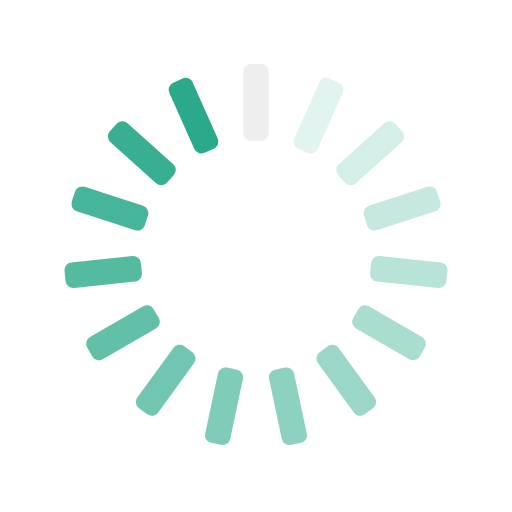
t = 0.00 s
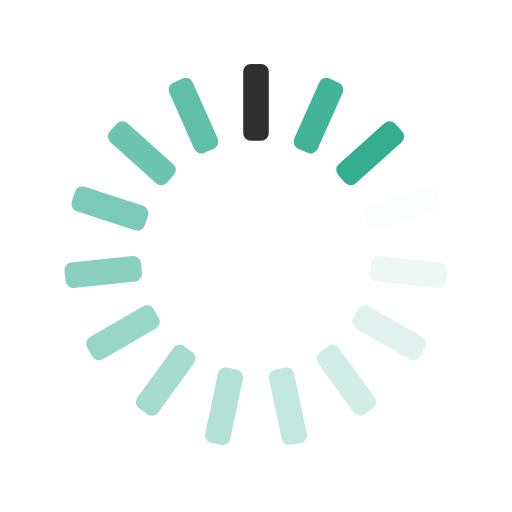
t = 0.25 s
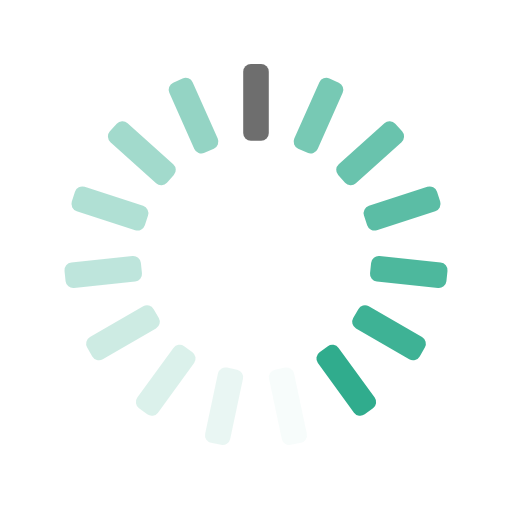
t = 0.50 s
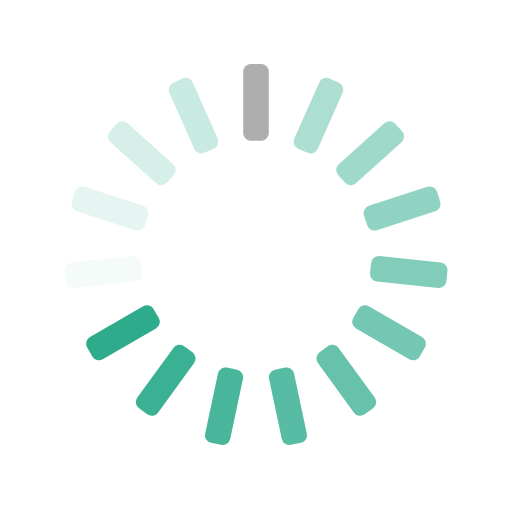
t = 0.75 s

The animated SVG that drew these frames (rendered in a browser with its animation timeline set to each time). Animation: 15 SMIL elements (animate=15); one cycle of 1.00 s, repeats indefinitely.

<svg xmlns="http://www.w3.org/2000/svg" xmlns:xlink="http://www.w3.org/1999/xlink" style="margin:auto;background:transparent;display:block;" width="200px" height="200px" viewBox="0 0 100 100" preserveAspectRatio="xMidYMid">
<g transform="rotate(0 50 50)">
  <rect x="47.5" y="12.5" rx="1.5" ry="1.5" width="5" height="15" fill="">
    <animate attributeName="opacity" values="1;0" keyTimes="0;1" dur="1s" begin="-0.9333333333333333s" repeatCount="indefinite"></animate>
  </rect>
</g><g transform="rotate(24 50 50)">
  <rect x="47.5" y="12.5" rx="1.5" ry="1.5" width="5" height="15" fill="#2AAA8A">
    <animate attributeName="opacity" values="1;0" keyTimes="0;1" dur="1s" begin="-0.8666666666666667s" repeatCount="indefinite"></animate>
  </rect>
</g><g transform="rotate(48 50 50)">
  <rect x="47.5" y="12.5" rx="1.5" ry="1.5" width="5" height="15" fill="#2AAA8A">
    <animate attributeName="opacity" values="1;0" keyTimes="0;1" dur="1s" begin="-0.8s" repeatCount="indefinite"></animate>
  </rect>
</g><g transform="rotate(72 50 50)">
  <rect x="47.5" y="12.5" rx="1.5" ry="1.5" width="5" height="15" fill="#2AAA8A">
    <animate attributeName="opacity" values="1;0" keyTimes="0;1" dur="1s" begin="-0.7333333333333333s" repeatCount="indefinite"></animate>
  </rect>
</g><g transform="rotate(96 50 50)">
  <rect x="47.5" y="12.5" rx="1.5" ry="1.5" width="5" height="15" fill="#2AAA8A">
    <animate attributeName="opacity" values="1;0" keyTimes="0;1" dur="1s" begin="-0.6666666666666666s" repeatCount="indefinite"></animate>
  </rect>
</g><g transform="rotate(120 50 50)">
  <rect x="47.5" y="12.5" rx="1.5" ry="1.5" width="5" height="15" fill="#2AAA8A">
    <animate attributeName="opacity" values="1;0" keyTimes="0;1" dur="1s" begin="-0.6s" repeatCount="indefinite"></animate>
  </rect>
</g><g transform="rotate(144 50 50)">
  <rect x="47.5" y="12.5" rx="1.5" ry="1.5" width="5" height="15" fill="#2AAA8A">
    <animate attributeName="opacity" values="1;0" keyTimes="0;1" dur="1s" begin="-0.5333333333333333s" repeatCount="indefinite"></animate>
  </rect>
</g><g transform="rotate(168 50 50)">
  <rect x="47.5" y="12.5" rx="1.5" ry="1.5" width="5" height="15" fill="#2AAA8A">
    <animate attributeName="opacity" values="1;0" keyTimes="0;1" dur="1s" begin="-0.4666666666666667s" repeatCount="indefinite"></animate>
  </rect>
</g><g transform="rotate(192 50 50)">
  <rect x="47.5" y="12.5" rx="1.5" ry="1.5" width="5" height="15" fill="#2AAA8A">
    <animate attributeName="opacity" values="1;0" keyTimes="0;1" dur="1s" begin="-0.4s" repeatCount="indefinite"></animate>
  </rect>
</g><g transform="rotate(216 50 50)">
  <rect x="47.5" y="12.5" rx="1.5" ry="1.5" width="5" height="15" fill="#2AAA8A">
    <animate attributeName="opacity" values="1;0" keyTimes="0;1" dur="1s" begin="-0.3333333333333333s" repeatCount="indefinite"></animate>
  </rect>
</g><g transform="rotate(240 50 50)">
  <rect x="47.5" y="12.5" rx="1.5" ry="1.5" width="5" height="15" fill="#2AAA8A">
    <animate attributeName="opacity" values="1;0" keyTimes="0;1" dur="1s" begin="-0.26666666666666666s" repeatCount="indefinite"></animate>
  </rect>
</g><g transform="rotate(264 50 50)">
  <rect x="47.5" y="12.5" rx="1.5" ry="1.5" width="5" height="15" fill="#2AAA8A">
    <animate attributeName="opacity" values="1;0" keyTimes="0;1" dur="1s" begin="-0.2s" repeatCount="indefinite"></animate>
  </rect>
</g><g transform="rotate(288 50 50)">
  <rect x="47.5" y="12.5" rx="1.5" ry="1.5" width="5" height="15" fill="#2AAA8A">
    <animate attributeName="opacity" values="1;0" keyTimes="0;1" dur="1s" begin="-0.13333333333333333s" repeatCount="indefinite"></animate>
  </rect>
</g><g transform="rotate(312 50 50)">
  <rect x="47.5" y="12.5" rx="1.5" ry="1.5" width="5" height="15" fill="#2AAA8A">
    <animate attributeName="opacity" values="1;0" keyTimes="0;1" dur="1s" begin="-0.06666666666666667s" repeatCount="indefinite"></animate>
  </rect>
</g><g transform="rotate(336 50 50)">
  <rect x="47.5" y="12.5" rx="1.5" ry="1.5" width="5" height="15" fill="#2AAA8A">
    <animate attributeName="opacity" values="1;0" keyTimes="0;1" dur="1s" begin="0s" repeatCount="indefinite"></animate>
  </rect>
</g>
</svg>
